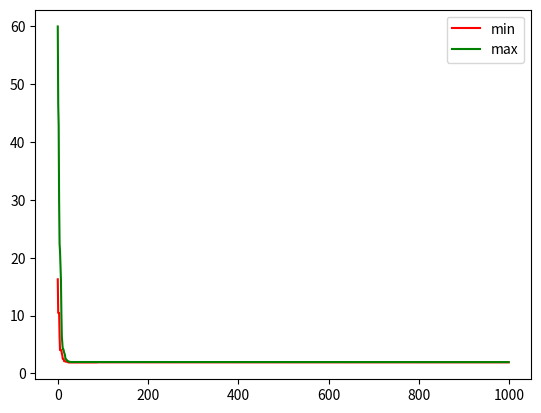

This figure's Python source:
import numpy as np
import matplotlib.pyplot as plt

# ======================================
# Rosenbrock 
# ======================================

d=5   #it:100
# d = 10 #it:100
# d = 30 # it:1000
# d = 50 # it:1000
iteration = 1000
x = np.random.uniform(-2.048, 2.048, (d+1, d))


def f(x):
    y = 0.0
    for i in range(d-1):
        y += (x[i+1]-x[i]**2)**2 + (1-x[i])**2
    return y


def simplex(x):
    max_list = [] # 存储最大值
    min_list = [] # 存储最小值

    for kk in range(iteration):
        y = np.zeros(d+1)
        for i in range(len(x)):
            y[i] = f(x[i])
        idx = np.argsort(y) # 得到从小到大的索引值
        if np.linalg.norm(x[idx[-1]]-x[idx[0]]) < 1e-5:
            break;
        max_list.append(f(x[idx[-1]]))
        min_list.append(f(x[idx[0]]))

        res = x[idx[-1]].copy()

        # m = np.mean(x, axis=0)
        m = np.mean(x)

        reflect = 2*m-x[idx[-1]] # 令t=-1
        reflect_f = f(reflect)
        if y[idx[0]] <= reflect_f and reflect_f < y[idx[-2]]:   #如果在最小和次大之间
            x[idx[-1]] = reflect
        elif reflect_f < y[idx[0]]: # 如果比最小还要小
            s = m+2*(m-x[idx[-1]])
            s_f = f(s)
            if s_f < reflect_f:
                x[idx[-1]] = s
            else:
                x[idx[-1]] = reflect
        elif reflect_f >= y[idx[-2]]: #比次大还要大
            if reflect_f   < y[idx[-1]]: # 比最大要小
                # c1 = m+(reflect-m)/2
                c1 = 3*m/2-x[idx[-1]]/2
                c1_f = f(c1)
                if c1_f < reflect_f:
                    x[idx[-1]] = c1
                    continue
                for ii in range(1, len(x)):
                    x[ii] = 0.5*(x[0] + x[ii])
                # print('shrink')
            else : # 比最大更大
                c2 = m+(x[idx[-1]] -m )/2
                c2_f = f(c2)
                if c2_f < reflect_f:
                    x[idx[-1]] = c2
                    continue
                for ii in range(1, len(x)):
                    x[ii] = 0.5*(x[0] + x[ii])
                # print('shrink')
    return max_list, min_list, res

max_list, min_list, res = simplex(x)
print('函数最小值为:{}'.format(min_list[-1]))
print('在x={}的时候'.format(res))

plt.plot(min_list, 'r', label="min")
plt.plot(max_list, 'g', label="max")
plt.legend()
plt.show()


# 参考文献
# 1、http://wuli.wiki/online/NelMea.html
# 2、https://www.cnblogs.com/simplex/p/6777705.html


